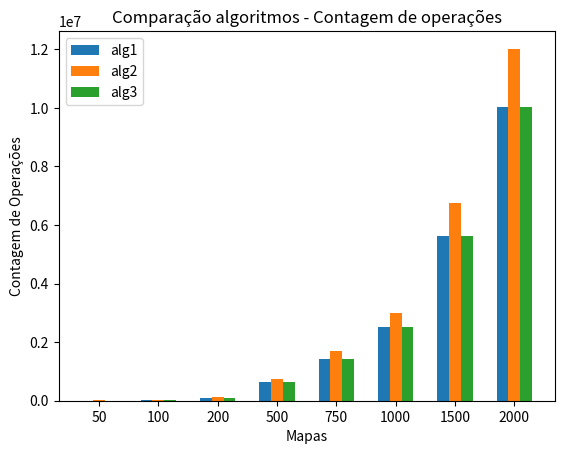

Python code for this plot:
import matplotlib.pyplot as plt
import numpy as np

width = 0.2

maps = ["50", "100", "200", "500", "750", "1000", "1500", "2000"]
alg1 = [6_643, 25_957, 101_963, 629_079, 1_412_714, 2_509_607, 5_637_545, 10_019_131]
alg2 = [7_894, 30_981, 122_000, 754_090, 1_694_037, 3_009_916, 6_762_586, 12_019_712]
alg3 = [6_644, 25_958, 101_964, 629_080, 1_412_715, 2_509_608, 5_637_546, 10_019_132]

xposition = np.arange(len(maps))


plt.bar(xposition-width, alg1, width, label="alg1")
plt.bar(xposition, alg2, width, label="alg2")
plt.bar(xposition+width, alg3, width, label="alg3")

plt.xticks(xposition, maps)
plt.xlabel("Mapas")
plt.ylabel("Contagem de Operações")
plt.title("Comparação algoritmos - Contagem de operações")
plt.legend()
plt.show()

